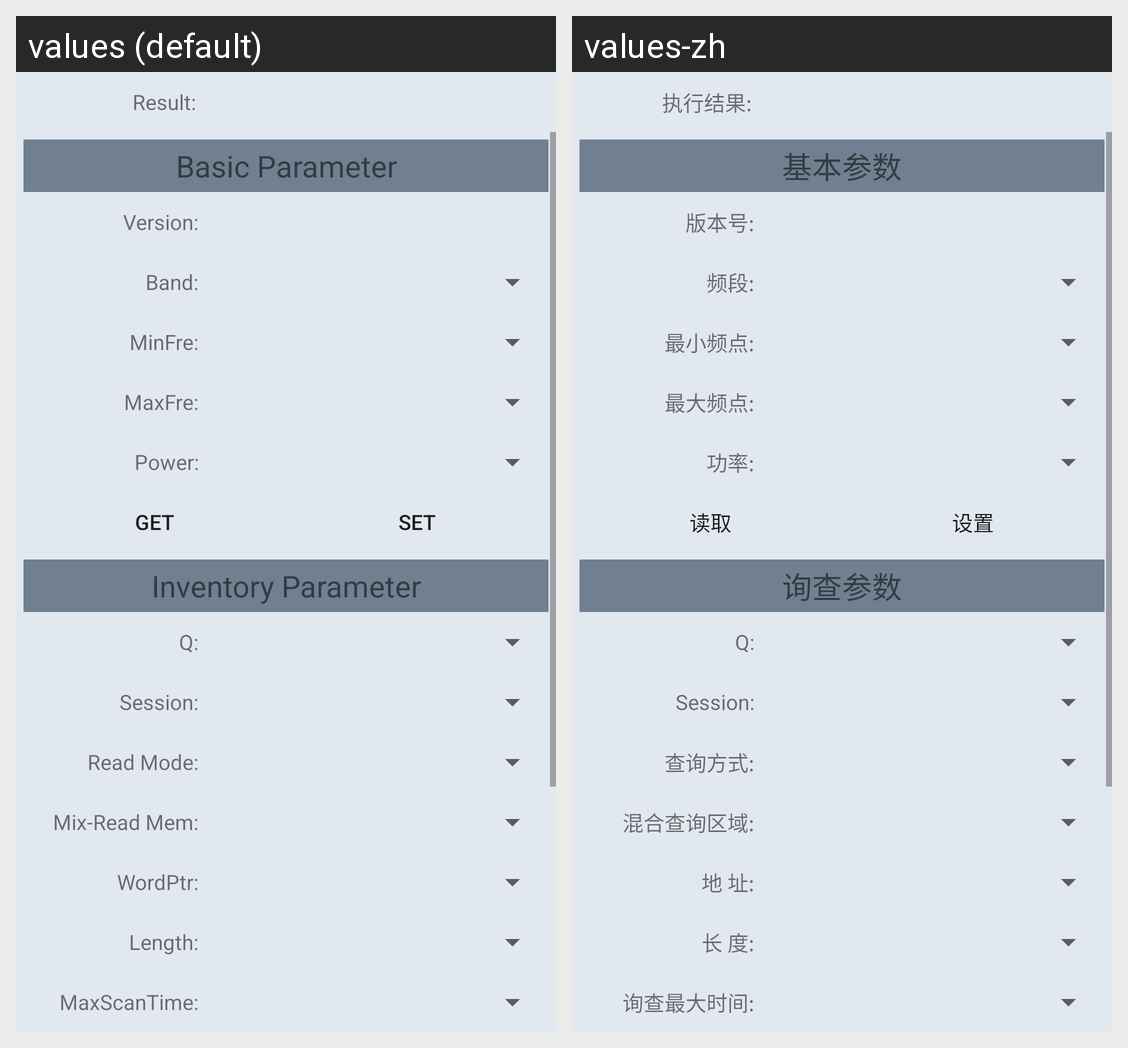

Strings drawn on this Android screen and how each of the app's shown locales translates them:
Android screen res/layout/scan_view.xml rendered under 2 locales, left to right: values (default), values-zh. Device: Nexus 5 (rendered at 1080×1920; each locale shown at half size, 540×960, under a caption strip naming it); theme AppTheme.
Strings drawn on this screen, with the default value and each locale's value (text and hints the layout hard-codes, and strings that could not be matched under every locale, appear in the picture but are not listed):

info_result
  values: Result:
  values-zh: 执行结果:

basicparam
  values: Basic Parameter
  values-zh: 基本参数

version
  values: Version:
  values-zh: 版本号:

band
  values: Band:
  values-zh: 频段:

dmin
  values: MinFre:
  values-zh: 最小频点:

dmax
  values: MaxFre:
  values-zh: 最大频点:

power
  values: Power:
  values-zh: 功率:

getstr
  values: Get
  values-zh: 读取

setstr
  values: Set
  values-zh: 设置

scanparam
  values: Inventory Parameter
  values-zh: 询查参数

qvalue
  values: Q:
  values-zh: Q:

session
  values: Session:
  values-zh: Session:

IvtType
  values: Read Mode:
  values-zh: 查询方式:

ReadType
  values: Mix-Read Mem:
  values-zh: 混合查询区域:

tidptr
  values: WordPtr:
  values-zh: 地 址:

tidlen
  values: Length:
  values-zh: 长 度:

scantime
  values: MaxScanTime:
  values-zh: 询查最大时间:
